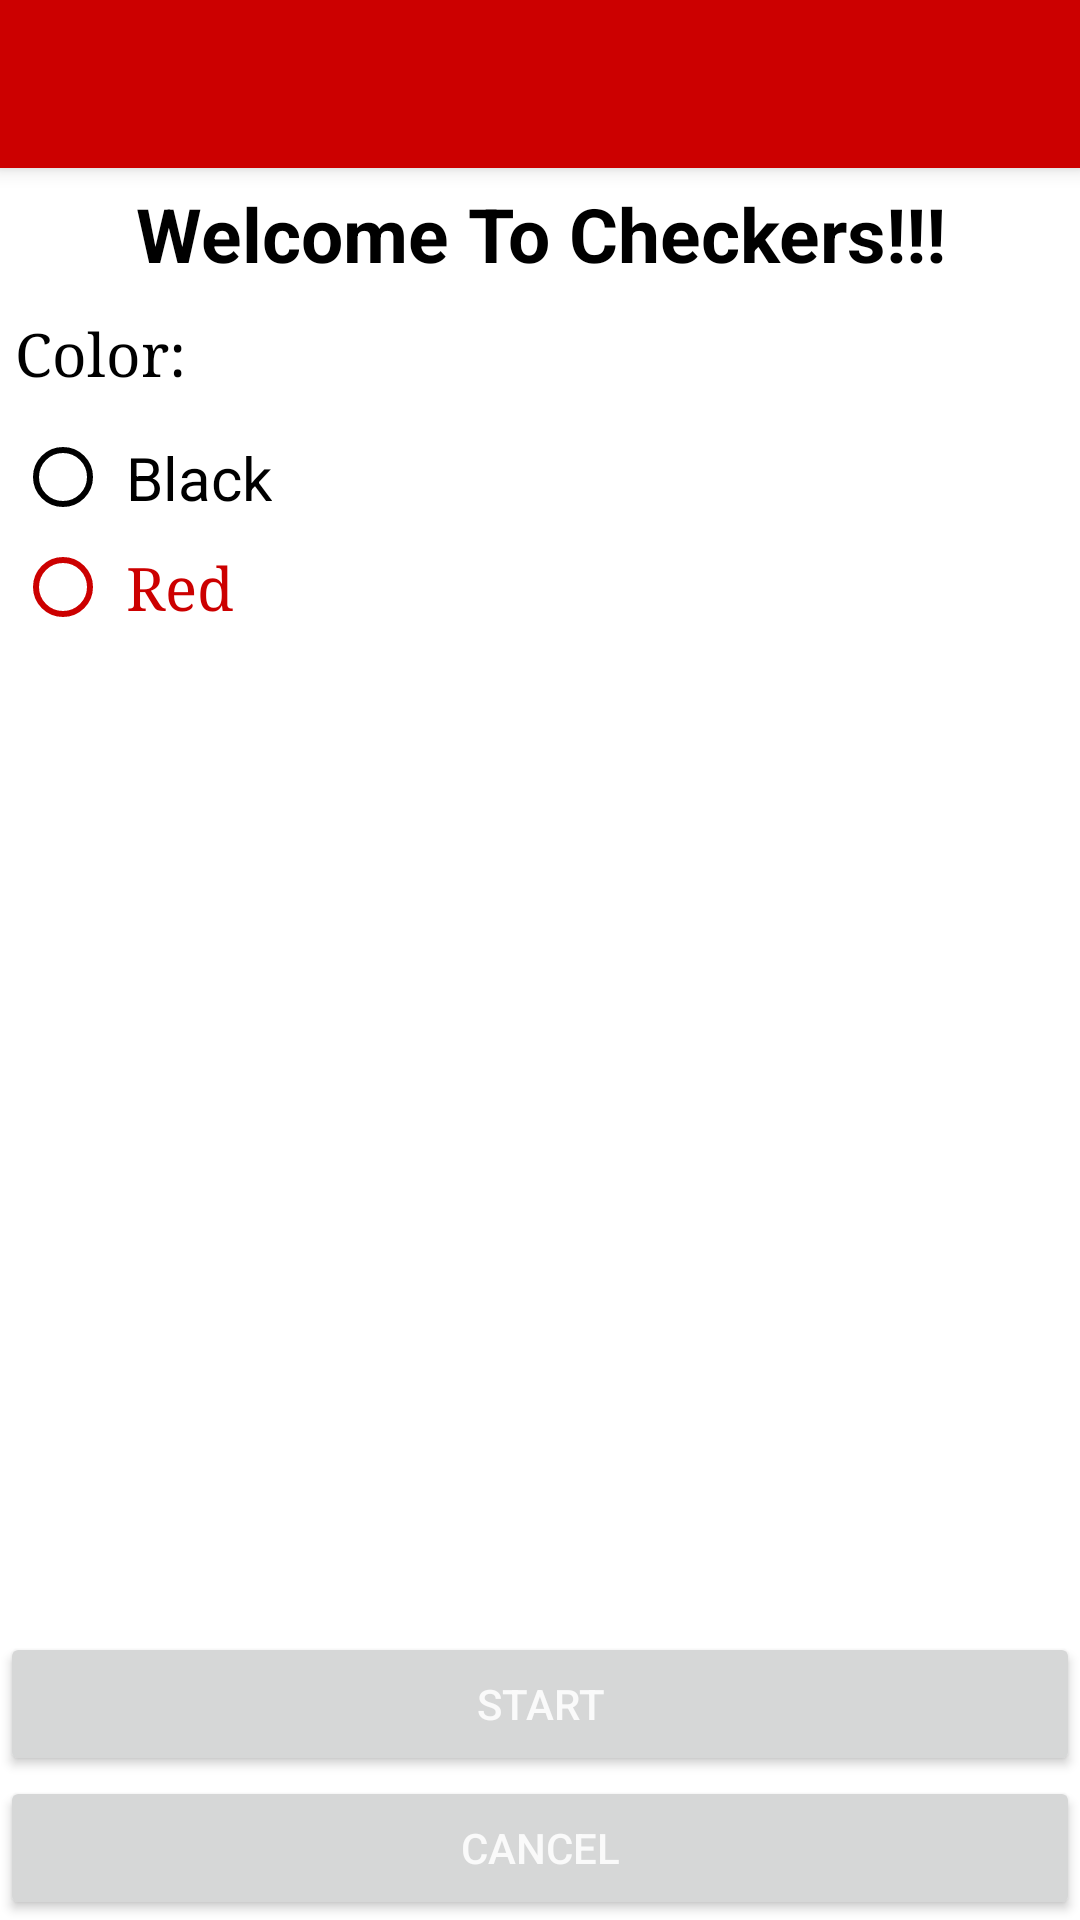

This screen was rendered from an Android layout file. Write that file and the resources it references.
<!-- AndroidManifest.xml: application theme CheckersTheme -->
<!-- res/layout/activity_start_new_game.xml -->
<?xml version="1.0" encoding="utf-8"?>
<android.support.design.widget.CoordinatorLayout
    xmlns:android="http://schemas.android.com/apk/res/android"
    xmlns:app="http://schemas.android.com/apk/res-auto"
    xmlns:tools="http://schemas.android.com/tools"
    android:layout_width="match_parent"
    android:layout_height="match_parent"
    android:fitsSystemWindows="true"
    tools:context="com.hti.checkers.checkers.StartNewGame">

    <android.support.design.widget.AppBarLayout
        android:layout_width="match_parent"
        android:layout_height="wrap_content"
        android:theme="@style/CheckersTheme.AppBarOverlay">

        <android.support.v7.widget.Toolbar
            android:id="@+id/toolbar"
            android:layout_width="match_parent"
            android:layout_height="?attr/actionBarSize"
            android:background="?attr/colorPrimary"
            app:popupTheme="@style/CheckersTheme.PopupOverlay" />

    </android.support.design.widget.AppBarLayout>

    <include layout="@layout/content_start_new_game" />

</android.support.design.widget.CoordinatorLayout>
<!-- res/layout/content_start_new_game.xml (included above) -->
<?xml version="1.0" encoding="utf-8"?>
<RelativeLayout
    xmlns:android="http://schemas.android.com/apk/res/android"
    xmlns:app="http://schemas.android.com/apk/res-auto"
    xmlns:tools="http://schemas.android.com/tools"
    android:layout_width="match_parent"
    android:layout_height="match_parent"
    app:layout_behavior="@string/appbar_scrolling_view_behavior"
    tools:context="com.hti.checkers.checkers.StartNewGame"
    android:orientation="vertical"
    android:background="@color/white"
    android:baselineAligned="false">

    <TextView
        android:layout_width="match_parent"
        android:layout_height="wrap_content"
        android:text="@string/welcome"
        android:id="@+id/welcome"
        android:textSize="@dimen/header_text_size"
        android:textAlignment="center"
        android:nestedScrollingEnabled="false"
        android:textStyle="bold"
        android:padding="5dp"
        android:textColor="@color/black"
        android:layout_alignParentLeft="false"
        android:layout_alignParentTop="false" />

    <TextView
        android:layout_width="wrap_content"
        android:layout_height="wrap_content"
        android:text="@string/Color"
        android:textSize="20sp"
        android:typeface="serif"
        android:textColor="@color/black"
        android:textStyle="normal"
        android:gravity="left"
        android:padding="5dp"
        android:layout_below="@+id/welcome"
        android:layout_alignParentStart="false"
        android:id="@+id/textView" />

    <RadioGroup
        android:layout_width="wrap_content"
        android:layout_height="wrap_content"
        android:padding="5dp"
        android:id="@+id/radioGroup"
        android:layout_below="@+id/textView"
        android:layout_alignStart="@+id/welcome">

        <RadioButton
            android:layout_width="wrap_content"
            android:layout_height="wrap_content"
            android:text="@string/black"
            android:id="@+id/blkButtom"
            android:checked="false"
            android:textSize="20sp"
            android:textColor="@color/black"
            android:buttonTint="@color/black"
            android:padding="5dp" />

        <RadioButton
            android:layout_width="wrap_content"
            android:layout_height="wrap_content"
            android:textColor="@color/darkred"
            android:text="@string/red"
            android:id="@+id/redButton"
            android:checked="false"
            android:textSize="20sp"
            android:buttonTint="@color/darkred"
            android:typeface="serif"
            android:padding="5dp" />

    </RadioGroup>

    <Button
        android:layout_width="match_parent"
        android:layout_height="wrap_content"
        android:text="@string/Start"
        android:onClick="mainActivity"
        android:layout_gravity="center_horizontal"
        android:id="@+id/button4"
        android:padding="5dp"
        android:layout_above="@+id/button5"
        android:layout_alignStart="@+id/button5" />

    <Button
        android:layout_width="match_parent"
        android:layout_height="wrap_content"
        android:text="@string/Cancel"
        android:onClick="closeStartNewGame"
        android:layout_gravity="center_horizontal"
        android:padding="5dp"
        android:id="@+id/button5"
        android:layout_alignParentBottom="true"
        android:layout_alignStart="@+id/welcome" />


</RelativeLayout>
<!-- resources referenced by this layout -->
<resources>
  <color name="black">#000000</color>
  <color name="darkred">#FFCC0000</color>
  <color name="white">#ffffff</color>
  <dimen name="header_text_size">25sp</dimen>
  <string name="Cancel">Cancel</string>
  <string name="Color">Color:</string>
  <string name="Start">Start</string>
  <string name="black">Black</string>
  <string name="red">Red</string>
  <string name="welcome">Welcome To Checkers!!!</string>
  <style name="CheckersTheme.AppBarOverlay" parent="ThemeOverlay.AppCompat.Dark.ActionBar" />
  <style name="CheckersTheme.PopupOverlay" parent="ThemeOverlay.AppCompat.Light" />
  <style name="CheckersTheme" parent="Theme.AppCompat.Light.DarkActionBar">
          
          <item name="colorPrimary">@color/darkred</item>
          <item name="colorPrimaryDark">@color/black</item>
          <item name="colorAccent">@color/darkred</item>
          <item name="android:colorBackground">@color/darkred</item>
          <item name="android:colorForeground">@color/white</item>
          <item name="android:windowBackground">@color/black</item>
      </style>
</resources>
